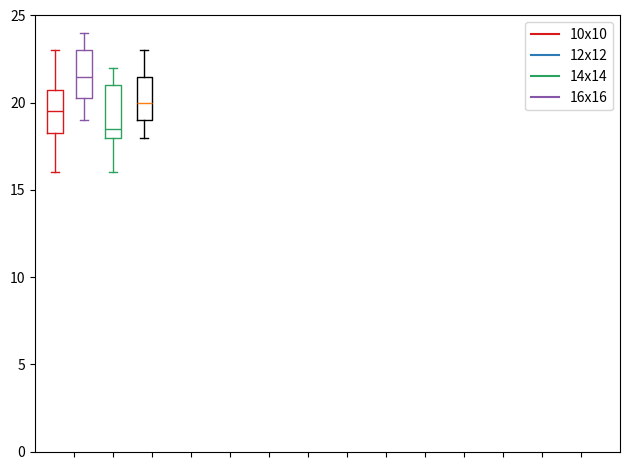

Source code (Python):
import matplotlib.pyplot as plt
import numpy as np

data_a = [[20,20,21,18,16,23,22,19,19,16]]
data_b = [[19,23,21,24,16,23,22,21,23,20]]
data_c = [[18,16,17,18,19,21,18,21,21,22]]
data_d = [[20,23,20,19,19,23,18]]
#data_e = [[3,1,5]]
#data_f = [[2,4,6]]
#data_g = [[1,2,5]]
#data_h = [[6,4,2]]
#data_i = [[5,4,1]]
#data_j = [[4,5,3]]
#data_k = [[3,5,6]]
#data_l = [[2,3,6]]
#data_m = [[3,1,5]]
#data_n = [[4,1,3]]
#data_o = [[4,1,2]]

ticks = ['', '', '', '','', '', '', '','', '', '', '', '', '']

def set_box_color(bp, color):
    plt.setp(bp['boxes'], color=color)
    plt.setp(bp['whiskers'], color=color)
    plt.setp(bp['caps'], color=color)
    plt.setp(bp['medians'], color=color)

plt.figure()

bpl = plt.boxplot(data_a, positions=np.array(range(len(data_a)))*2.0-1.0, sym='', widths=0.8)
bpr = plt.boxplot(data_b, positions=np.array(range(len(data_b)))*2.0+0.5, sym='', widths=0.8)
bps = plt.boxplot(data_c, positions=np.array(range(len(data_c)))*2.0+2.0, sym='', widths=0.8)
bpt = plt.boxplot(data_d, positions=np.array(range(len(data_d)))*2.0+3.6, sym='', widths=0.8)
#bpu = plt.boxplot(data_e, positions=np.array(range(len(data_f)))*2.0+5.2, sym='', widths=0.8)
#bpv = plt.boxplot(data_f, positions=np.array(range(len(data_f)))*2.0+6.8 , sym='', widths=0.8)
#bpx = plt.boxplot(data_g, positions=np.array(range(len(data_g)))*2.0+8.4, sym='', widths=0.8)
#bpw = plt.boxplot(data_h, positions=np.array(range(len(data_h)))*2.0+10.0, sym='', widths=0.8)
#bpy = plt.boxplot(data_i, positions=np.array(range(len(data_i)))*2.0+11.6, sym='', widths=0.8)
#bpz = plt.boxplot(data_j, positions=np.array(range(len(data_j)))*2.0+13.2, sym='', widths=0.8)
#bpa = plt.boxplot(data_k, positions=np.array(range(len(data_k)))*2.0+14.8, sym='', widths=0.8)
#bpb = plt.boxplot(data_l, positions=np.array(range(len(data_l)))*2.0+16.4, sym='', widths=0.8)
#bpc = plt.boxplot(data_m, positions=np.array(range(len(data_m)))*2.0+18.0, sym='', widths=0.8)
#bpd = plt.boxplot(data_n, positions=np.array(range(len(data_n)))*2.0+19.6, sym='', widths=0.8)
#bpe = plt.boxplot(data_o, positions=np.array(range(len(data_o)))*2.0+21.2, sym='', widths=0.8)

set_box_color(bpl, '#D7191C') 
set_box_color(bpr, '#2C7BB6')
set_box_color(bps, '#2ca25f') 
set_box_color(bpr, '#8856a7')
#set_box_color(bpt, '#43a2ca')
#set_box_color(bpu, '#a6bddb')
#set_box_color(bpv, '#2b8cbe')
#set_box_color(bpx, '#1c9099')
#set_box_color(bpw, '#dd1c77')
#set_box_color(bpy, '#addd8e')
#set_box_color(bpz, '#99d8c9')
#set_box_color(bpa, '#fa9fb5')
#set_box_color(bpb, '#636363')
#set_box_color(bpc, '#e34a33')
#set_box_color(bpd, '#fdbb84')
#set_box_color(bpe, '#9ebcda')

# draw temporary red and blue lines and use them to create a legend
plt.plot([], c='#D7191C', label='10x10')
plt.plot([], c='#2C7BB6', label='12x12')
plt.plot([], c='#2ca25f', label='14x14')
plt.plot([], c='#8856a7', label='16x16')
#plt.plot([], c='#43a2ca', label='ABC5')
#plt.plot([], c='#a6bddb', label='ABC6')
#plt.plot([], c='#2b8cbe', label='ABC7')
#plt.plot([], c='#1c9099', label='ABC8')
#plt.plot([], c='#dd1c77', label='ABC9')
#plt.plot([], c='#addd8e', label='ABC10')
#plt.plot([], c='#99d8c9', label='ABC11')
#plt.plot([], c='#fa9fb5', label='ABC12')
#plt.plot([], c='#636363', label='ABC13')
#plt.plot([], c='#e34a33', label='ABC14')
#plt.plot([], c='#fdbb84', label='ABC15')
#plt.plot([], c='#9ebcda', label='ABC16')
plt.legend()

plt.xticks(range(0, len(ticks) * 2, 2), ticks)
plt.xlim(-2, len(ticks)*2)
plt.ylim(0, 25)
plt.tight_layout()
plt.savefig('boxcompare.png')
